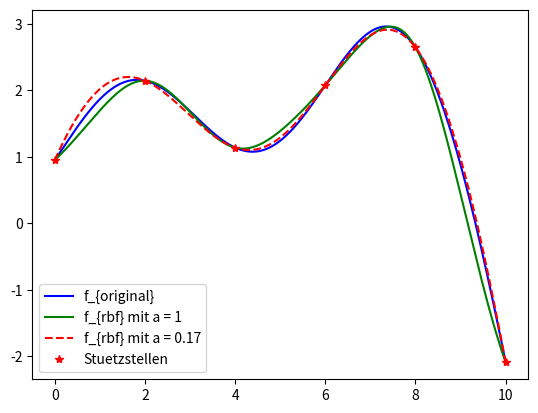

Write Python code to recreate this figure.

import numpy as np
import math
import matplotlib.pyplot as plt
from matplotlib import rc
import scipy

def printMat(mat):
    print('\n'.join([''.join(['{:10.3}\t'.format(item) for item in row]) for row in mat]))

# this is our sample function
def f(x):
    return math.sin(x) + 0.95 + 0.075*x**2 - 0.001*x**4

# gaus RBF (GS)
def gausRBF(a, r):
    #return r
    #return math.e**(-((a*r)**2))
    return math.sqrt(1 + (a*r)**2)

# todo: other RBFunctions here...

def rbf_calc_coefficiants(rbf_const, knownX, knownVal, rbf):
    knownCount = len(knownX)
    mat = np.zeros((knownCount, knownCount))
    radialMat = np.zeros((knownCount, knownCount))
    for i1 in range(0, knownCount):
        for i2 in range(i1, knownCount):
            radius = math.sqrt((knownX[i1] - knownX[i2]) ** 2.)
            radialMat[i1][i2] = radius
            mat[i1][i2] = rbf(rbf_const, radius)
            mat[i2][i1] = mat[i1][i2]
    print('radialMat:')
    printMat(radialMat)
    print('mat:')
    printMat(mat)
    return np.linalg.solve(mat, knownVal)

def rbfSolution(x, knownX, coefficients, rbf, rbf_const):
    n = len(knownX)
    res = 0.
    for i in range(0, n):
        radius = math.sqrt((x - knownX[i])**2)
        res += coefficients[i] * rbf(rbf_const, radius)
    return res

# the smooth whole function
fx = np.linspace(0, 10, 1001)
fy = list(map(f,fx))

# now we pretend we only know a view points
px = [0., 2., 4., 6., 8., 10.]
py = list(map(f,px))

a1 = 1.
coeff1 = rbf_calc_coefficiants(a1, px, py, gausRBF)

a2 = 0.17
coeff2 = rbf_calc_coefficiants(a2, px, py, gausRBF)

rbfy1 = np.zeros((len(fx), 1))
rbfy2 = np.zeros((len(fx), 1))
for i in range(0, len(fx)):
    rbfy1[i] = rbfSolution(fx[i], px, coeff1, gausRBF, a1)
    rbfy2[i] = rbfSolution(fx[i], px, coeff2, gausRBF, a2)

#rc('text', usetex=True)
#rc('font',**{'family':'sans-serif','sans-serif':['Helvetica']})
plt.plot(fx, fy, 'b-', label=r'f_{original}')
plt.plot(fx, rbfy1, 'g-', label=r'f_{rbf} mit a = 1')
plt.plot(fx, rbfy2, 'r--', label=r'f_{rbf} mit a = 0.17')
plt.plot(px, py, 'r*', label=r'Stuetzstellen')
plt.legend()

plt.show()

